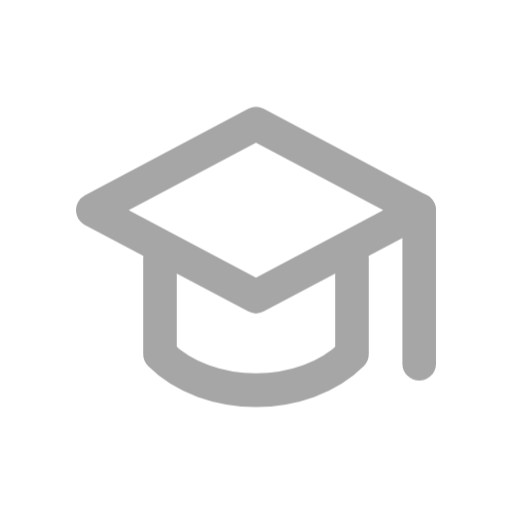
t = 0.00 s
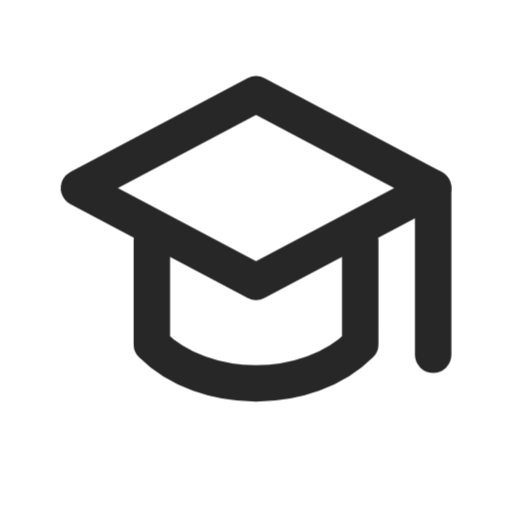
t = 0.07 s
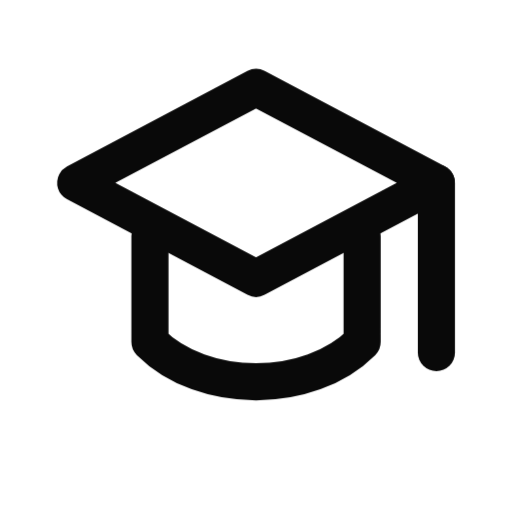
t = 0.14 s
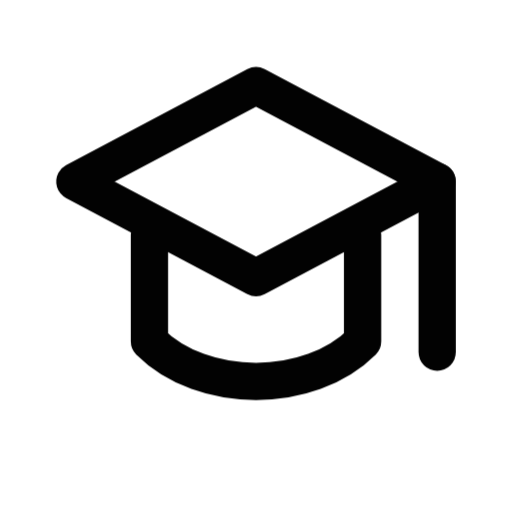
t = 0.21 s
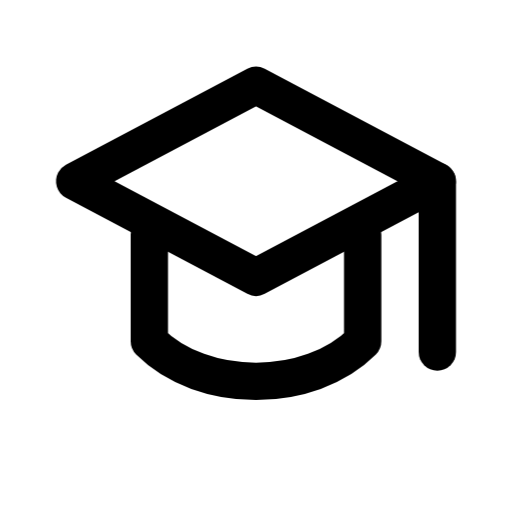
t = 0.28 s

The animated SVG that drew these frames (rendered in a browser with its animation timeline set to each time). Animation: 1 CSS @keyframes rule; one cycle of 0.28 s.

<svg xmlns="http://www.w3.org/2000/svg" viewBox="0 0 24 24" role="img">
<title>教务课表 · 动态</title>
<style>g{transform-origin:12px 12px;animation:arrive .28s cubic-bezier(.2,.8,.2,1) both}@keyframes arrive{from{opacity:.35;transform:translateY(1px) scale(.9)}to{opacity:1;transform:none}}@media(prefers-reduced-motion:reduce){g{animation:none}}</style>
<g>
  <path d="M3.5 8.5L12 4L20.5 8.5L12 13Z" fill="none" stroke="currentColor" stroke-width="1.75" stroke-linecap="round" stroke-linejoin="round"/>
  <path d="M7 11V16C9.5 18.5 14.5 18.5 17 16V11" fill="none" stroke="currentColor" stroke-width="1.75" stroke-linecap="round" stroke-linejoin="round"/>
  <path d="M20.5 8.5V16.5" fill="none" stroke="currentColor" stroke-width="1.75" stroke-linecap="round" stroke-linejoin="round"/>
</g>
</svg>
